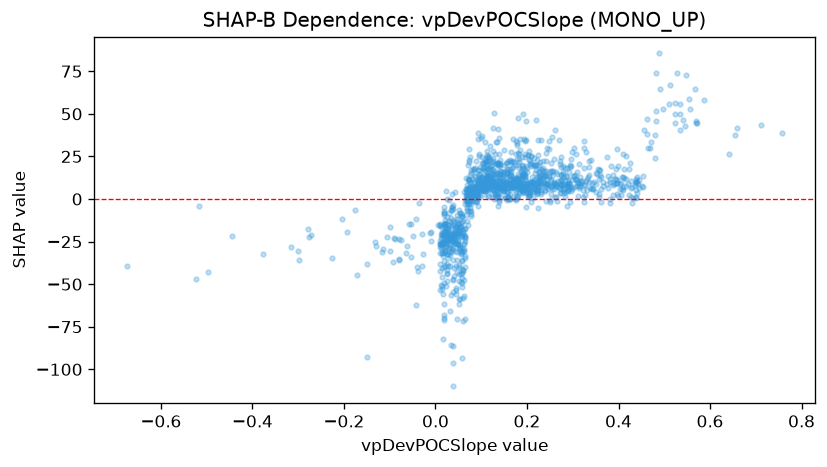

Data behind this chart, as committed beside it:
feature_value, shap_value
0.5344, 50.07
0.1427, 12.27
-0.674, -39.41
-0.0282, -32.09
0.3142, 20.76
-0.0911, -22.9
-0.1725, -44.68
0.0831, 17.84
-0.0305, -39.24
-0.0922, -36.94
0.1197, 9.755
0.0408, -23.11
-0.1063, -22.04
0.3589, 13.83
0.0308, -32.82
-0.2981, -36.08
-0.1313, -25.37
-0.0655, -31.8
-0.1503, -38.16
-0.0542, -33.77
-0.0372, -42.45
-0.0991, -30.45
-0.2727, -21
-0.1144, -29.15
0.0825, 17.35
-0.4439, -21.92
-0.0101, -24.93
-0.043, -62.36
-0.0806, -35.33
-0.0628, -27.78
-0.2036, -11.99
-0.1938, -19.19
-0.4964, -42.75
-0.3159, -27.99
-0.0748, -24.09
-0.0527, -14.61
-0.0807, -35.9
-0.1289, -27.4
0.1578, 4.028
0.15, 7.271
0.4275, 10.33
0.1507, 20.08
0.018, -68.24
0.0214, -12.55
-0.3765, -32.43
0.3174, 10.51
0.0717, -1.092
0.0163, -25.24
0.0314, -19.74
0.1662, 6.714
0.0772, 10.05
0.231, 17.43
0.1892, 12.23
0.0296, -26.84
0.1389, 6.306
0.3103, 10.96
0.1744, 11.49
0.1403, 10.09
0.1835, 7.647
0.0936, 16.82
... 1,237 more rows
